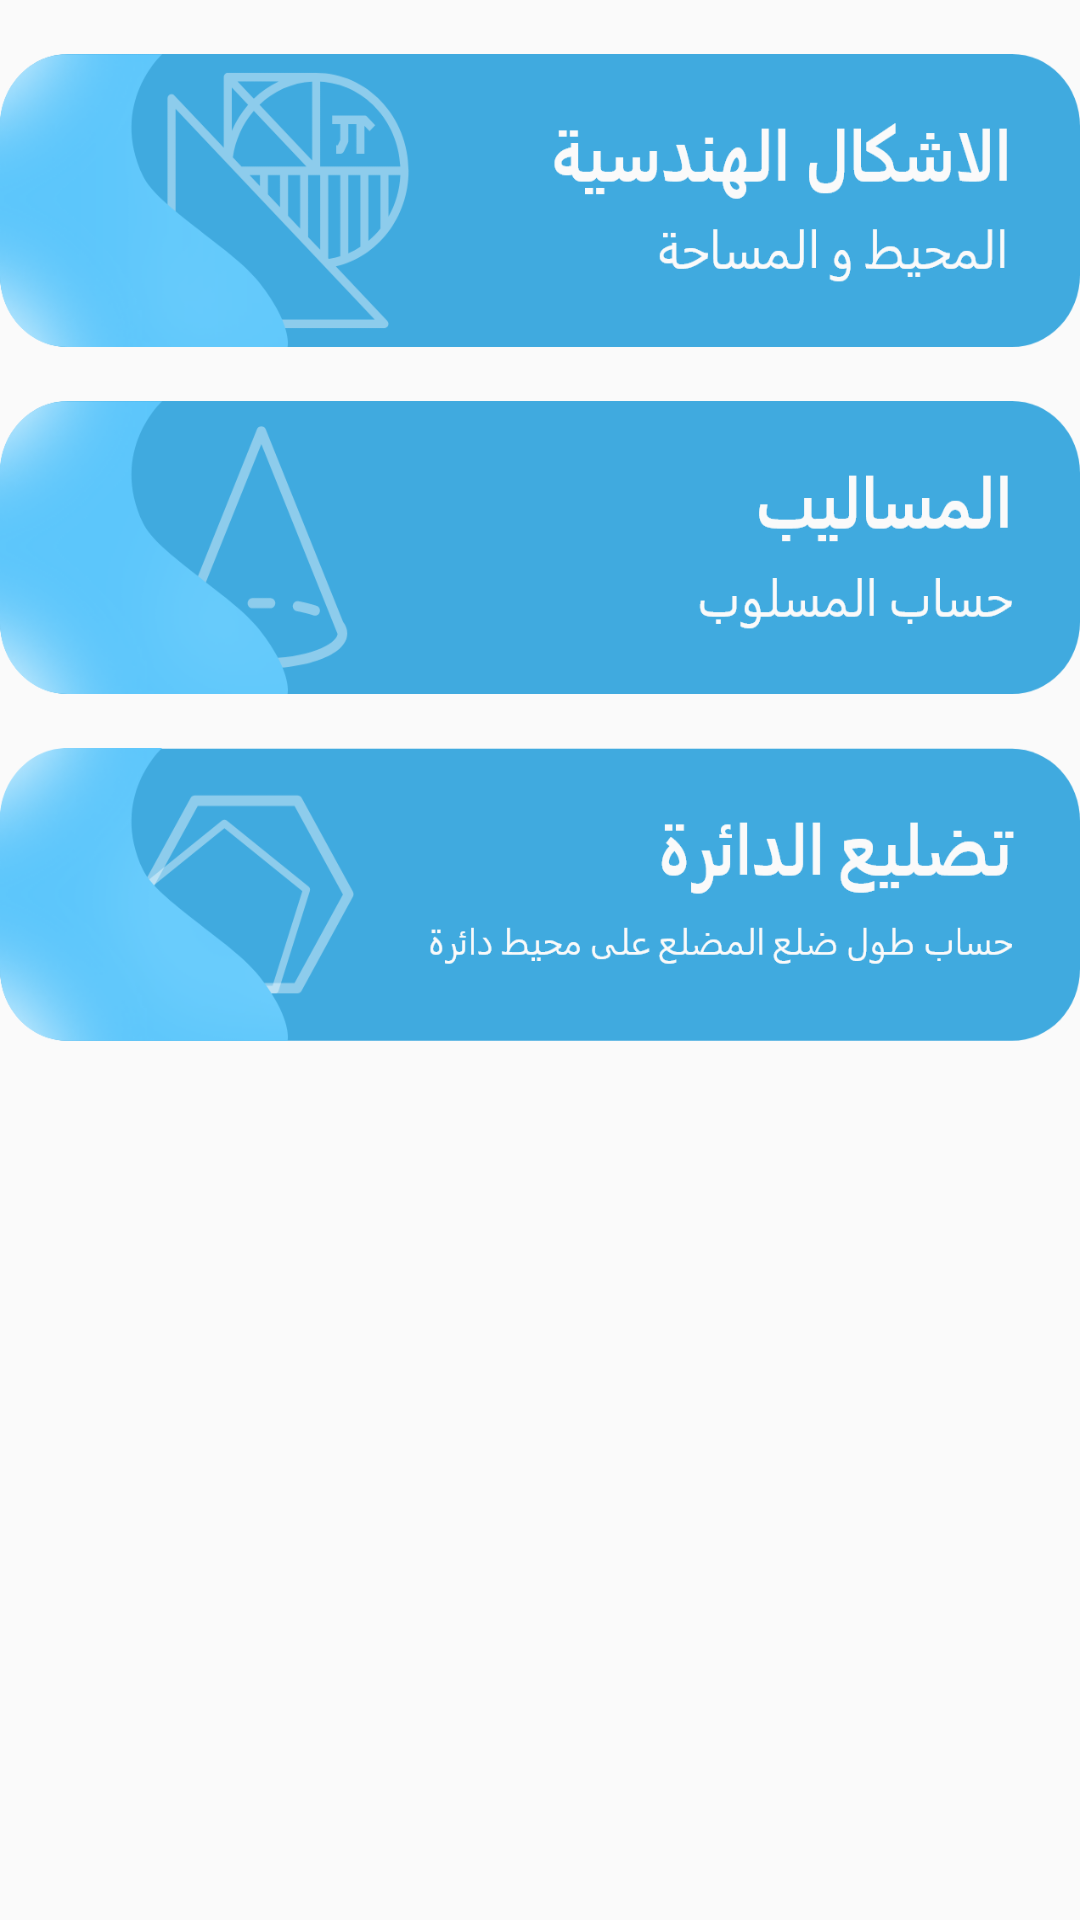

Layout XML and referenced resources for this Android screen:
<!-- AndroidManifest.xml: application theme Theme.Warsha -->
<!-- res/layout/activity_herafe.xml -->
<?xml version="1.0" encoding="utf-8"?>
<RelativeLayout xmlns:android="http://schemas.android.com/apk/res/android"
    xmlns:app="http://schemas.android.com/apk/res-auto"
    xmlns:tools="http://schemas.android.com/tools"
    android:layout_width="match_parent"
    android:layout_height="match_parent"
    tools:context=".Herafe">

        <Button
            android:id="@+id/act_btn_shape"
            android:layout_marginTop="18dp"
            android:layout_width="381.6dp"
            android:layout_height="97.8dp"
            android:background="@drawable/herafe_el1"
            android:layout_centerHorizontal="true"/>
        <Button
            android:id="@+id/act_btn_maslop"
            android:layout_width="381.6dp"
            android:layout_height="97.8dp"
            android:background="@drawable/herafe_el2"
            android:layout_marginTop="18dp"
            android:layout_centerHorizontal="true"
            android:layout_below="@+id/act_btn_shape"/>

        <Button
            android:id="@+id/act_btn_circle"
            android:layout_width="381.6dp"
            android:layout_height="97.8dp"
            android:background="@drawable/herafe_el3"
            android:layout_marginTop="18dp"
            android:layout_centerHorizontal="true"
            android:layout_below="@+id/act_btn_maslop"/>

</RelativeLayout>
<!-- resources referenced by this layout -->
<resources>
  <!-- drawable herafe_el1: png bitmap (drawable, 59637 bytes) -->
  <!-- drawable herafe_el2: png bitmap (drawable, 52562 bytes) -->
  <!-- drawable herafe_el3: png bitmap (drawable, 59772 bytes) -->
  <style name="Theme.Warsha" parent="Theme.MaterialComponents.DayNight.NoActionBar.Bridge">
          
          <item name="colorPrimary">@color/purple_500</item>
          <item name="colorPrimaryVariant">@color/purple_700</item>
          <item name="colorOnPrimary">@color/white</item>
          
          <item name="colorSecondary">@color/teal_200</item>
          <item name="colorSecondaryVariant">@color/teal_700</item>
          <item name="colorOnSecondary">@color/black</item>
          
          <item name="android:statusBarColor" tools:targetApi="l">?attr/colorPrimaryVariant</item>
          
      </style>
  <color name="purple_500">#96DCFF</color>
  <color name="purple_700">#25779F</color>
  <color name="white">#FFFFFFFF</color>
  <color name="teal_200">#FF03DAC5</color>
  <color name="teal_700">#40AADF</color>
  <color name="black">#FF000000</color>
</resources>
